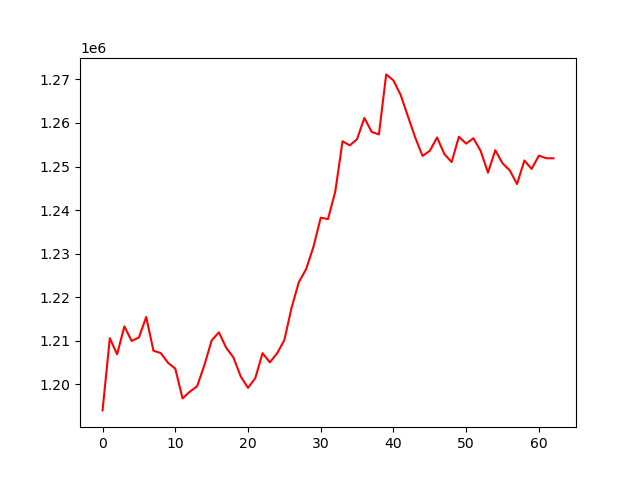

Values plotted in this chart, from the file beside it:
, 0
0, 1194036
1, 1210610
2, 1206907
3, 1213316
4, 1209982
5, 1210763
6, 1215475
7, 1207740
8, 1207199
9, 1204969
10, 1203629
11, 1196789
12, 1198331
13, 1199566
14, 1204405
15, 1210077
16, 1211961
17, 1208415
18, 1206181
19, 1201823
20, 1199217
21, 1201433
22, 1207179
23, 1205062
24, 1207132
25, 1210183
26, 1217658
27, 1223498
28, 1226480
29, 1231591
30, 1238264
31, 1237952
32, 1244269
33, 1255813
34, 1254861
35, 1256301
36, 1261164
37, 1257969
38, 1257382
39, 1271154
40, 1269769
41, 1266393
42, 1261484
43, 1256626
44, 1252447
45, 1253626
46, 1256676
47, 1252875
48, 1251041
49, 1256853
50, 1255260
51, 1256498
52, 1253551
53, 1248605
54, 1253758
55, 1250754
56, 1249095
57, 1245999
58, 1251395
59, 1249468
... 3 more rows
